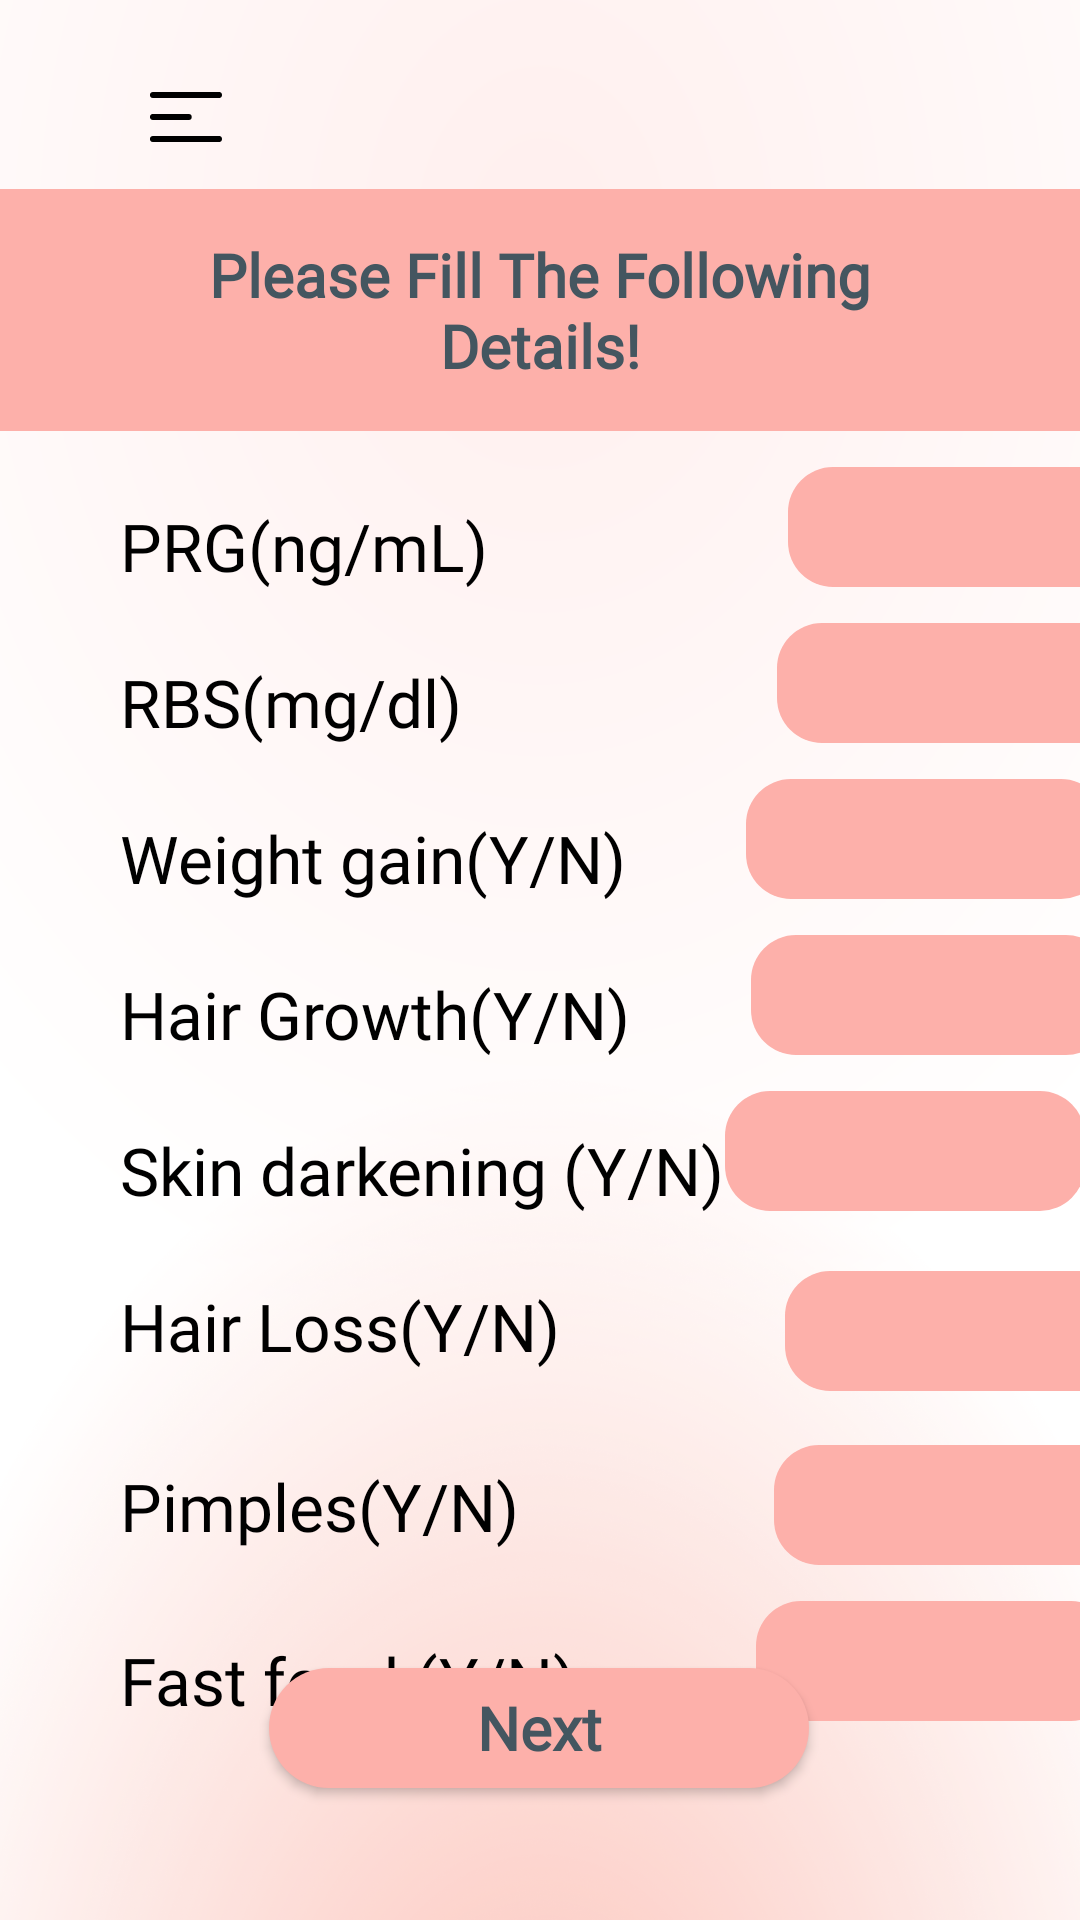

The Android layout XML behind this screen, and the referenced resources:
<!-- AndroidManifest.xml: application theme Theme.Utopia -->
<!-- res/layout/activity_question5.xml -->
<?xml version="1.0" encoding="utf-8"?>
<androidx.constraintlayout.widget.ConstraintLayout xmlns:android="http://schemas.android.com/apk/res/android"
    xmlns:app="http://schemas.android.com/apk/res-auto"
    xmlns:tools="http://schemas.android.com/tools"
    android:layout_width="match_parent"
    android:layout_height="match_parent"
    android:background="@drawable/quesstion_bg"
    tools:context=".questions.QuestionActivity1">
    <ImageButton
        android:id="@+id/hamburgerImageButton"
        style="?android:attr/borderlessButtonStyle"
        android:layout_width="wrap_content"
        android:layout_height="wrap_content"
        android:layout_alignParentStart="true"
        android:layout_marginStart="18dp"
        android:layout_marginTop="15dp"
        app:layout_constraintTop_toTopOf="parent"
        app:layout_constraintStart_toStartOf="parent"
        android:src="@drawable/ic_hamburger_black" />
    <LinearLayout
        android:id="@+id/linear"
        android:layout_width="match_parent"
        android:layout_height="wrap_content"
        android:background="#FDB0AA"
        android:orientation="horizontal"
        app:layout_constraintStart_toStartOf="parent"
        app:layout_constraintTop_toBottomOf="@+id/hamburgerImageButton"
        app:layout_constraintEnd_toEndOf="parent"
        >
        <TextView
            android:id="@+id/textView"
            android:layout_width="match_parent"
            android:layout_height="wrap_content"
            android:layout_marginStart="40dp"
            android:layout_marginTop="15dp"
            android:layout_marginBottom="15dp"
            android:layout_marginEnd="40dp"
            android:fontFamily="@font/poppins_medium"
            android:text="Please Fill The Following Details!"
            android:textAlignment="center"
            android:textColor="#445660"
            android:textSize="20dp"
            android:textStyle="bold" />
    </LinearLayout>


    <LinearLayout
        android:id="@+id/q1"
        android:layout_width="match_parent"
        android:layout_height="wrap_content"
        android:orientation="horizontal"
        android:layout_marginStart="40dp"
        app:layout_constraintTop_toBottomOf="@+id/linear"
        app:layout_constraintStart_toStartOf="parent">

        <TextView
            android:id="@+id/textView3"
            android:layout_width="wrap_content"
            android:layout_height="wrap_content"
            android:layout_marginTop="20dp"
            android:layout_marginRight="100dp"
            android:fontFamily="@font/poppins_medium"
            android:text="PRG(ng/mL)"
            android:textColor="@color/black"
            android:textSize="22dp" />

        <EditText
            android:id="@+id/answer25"
            android:layout_width="120dp"
            android:layout_height="40dp"
            android:layout_marginTop="12dp"
            android:background="@drawable/button_bg"
            android:textColor="@color/black"
            android:fontFamily="@font/poppins_medium"
            android:paddingStart="9dp"/>
    </LinearLayout>
    <LinearLayout
        android:id="@+id/q2"
        android:layout_width="match_parent"
        android:layout_height="wrap_content"
        android:orientation="horizontal"
        android:layout_marginStart="40dp"
        app:layout_constraintTop_toBottomOf="@+id/q1"
        app:layout_constraintStart_toStartOf="parent">

        <TextView
            android:id="@+id/textView4"
            android:layout_width="wrap_content"
            android:layout_height="wrap_content"
            android:layout_marginTop="20dp"
            android:layout_marginRight="105dp"
            android:fontFamily="@font/poppins_medium"
            android:text="RBS(mg/dl)"
            android:textColor="@color/black"
            android:textSize="22dp" />

        <EditText
            android:id="@+id/answer26"
            android:layout_width="120dp"
            android:layout_height="40dp"
            android:layout_marginTop="12dp"
            android:background="@drawable/button_bg"
            android:textColor="@color/black"
            android:fontFamily="@font/poppins_medium"
            android:paddingStart="9dp" />
    </LinearLayout>

    <LinearLayout
        android:id="@+id/q3"
        android:layout_width="match_parent"
        android:layout_height="wrap_content"
        android:orientation="horizontal"
        android:layout_marginStart="40dp"
        app:layout_constraintTop_toBottomOf="@+id/q2"
        app:layout_constraintStart_toStartOf="parent">

        <TextView
            android:id="@+id/textView5"
            android:layout_width="wrap_content"
            android:layout_height="wrap_content"
            android:layout_marginTop="20dp"
            android:layout_marginRight="40dp"
            android:fontFamily="@font/poppins_medium"
            android:text="Weight gain(Y/N)"
            android:textColor="@color/black"
            android:textSize="22dp" />

        <EditText
            android:id="@+id/answer27"
            android:layout_width="120dp"
            android:layout_height="40dp"
            android:layout_marginTop="12dp"
            android:background="@drawable/button_bg"
            android:textColor="@color/black"
            android:fontFamily="@font/poppins_medium"
            android:paddingStart="9dp"/>
    </LinearLayout>
    <LinearLayout
        android:id="@+id/q4"
        android:layout_width="match_parent"
        android:layout_height="wrap_content"
        android:orientation="horizontal"
        android:layout_marginStart="40dp"
        app:layout_constraintTop_toBottomOf="@+id/q3"
        app:layout_constraintStart_toStartOf="parent">

        <TextView
            android:id="@+id/textView7"
            android:layout_width="wrap_content"
            android:layout_height="wrap_content"
            android:layout_marginTop="20dp"
            android:layout_marginRight="40dp"
            android:fontFamily="@font/poppins_medium"
            android:text="Hair Growth(Y/N)"
            android:textColor="@color/black"
            android:textSize="22dp" />

        <EditText
            android:id="@+id/answer28"
            android:layout_width="120dp"
            android:layout_height="40dp"
            android:layout_marginTop="12dp"
            android:background="@drawable/button_bg"
            android:textColor="@color/black"
            android:fontFamily="@font/poppins_medium"
            android:paddingStart="9dp" />
    </LinearLayout>
    <LinearLayout
        android:id="@+id/q5"
        android:layout_width="match_parent"
        android:layout_height="wrap_content"
        android:orientation="horizontal"
        android:layout_marginStart="40dp"
        app:layout_constraintTop_toBottomOf="@+id/q4"
        app:layout_constraintStart_toStartOf="parent">

        <TextView
            android:id="@+id/textView8"
            android:layout_width="wrap_content"
            android:layout_height="wrap_content"
            android:layout_marginTop="20dp"
            android:fontFamily="@font/poppins_medium"
            android:text="Skin darkening (Y/N)"
            android:textColor="@color/black"
            android:textSize="22dp" />

        <EditText
            android:id="@+id/answer29"
            android:layout_width="120dp"
            android:layout_height="40dp"
            android:layout_marginTop="12dp"
            android:background="@drawable/button_bg"
            android:textColor="@color/black"
            android:fontFamily="@font/poppins_medium"
            android:paddingStart="9dp" />
    </LinearLayout>
    <LinearLayout
        android:id="@+id/q6"
        android:layout_width="match_parent"
        android:layout_height="wrap_content"
        android:orientation="horizontal"
        android:layout_marginStart="40dp"
        app:layout_constraintTop_toBottomOf="@+id/q5"
        app:layout_constraintStart_toStartOf="parent">

        <TextView
            android:id="@+id/textView9"
            android:layout_width="wrap_content"
            android:layout_height="wrap_content"
            android:layout_marginTop="20dp"
            android:layout_marginRight="75dp"
            android:fontFamily="@font/poppins_medium"
            android:text="Hair Loss(Y/N)"
            android:textColor="@color/black"
            android:textSize="22dp" />

        <EditText

            android:layout_width="120dp"
            android:layout_height="40dp"
            android:layout_marginTop="20dp"
            android:background="@drawable/button_bg"
            android:textColor="@color/black"
            android:fontFamily="@font/poppins_medium"
            android:paddingStart="9dp" />
    </LinearLayout>
    <LinearLayout
        android:id="@+id/q7"
        android:layout_width="match_parent"
        android:layout_height="wrap_content"
        android:orientation="horizontal"
        android:layout_marginStart="40dp"
        app:layout_constraintTop_toBottomOf="@+id/q6"
        app:layout_constraintStart_toStartOf="parent">

        <TextView
            android:id="@+id/textView10"
            android:layout_width="wrap_content"
            android:layout_height="wrap_content"
            android:layout_marginTop="20dp"
            android:layout_marginRight="85dp"
            android:fontFamily="@font/poppins_medium"
            android:text="Pimples(Y/N)"
            android:textColor="@color/black"
            android:textSize="22dp" />

        <EditText
            android:id="@+id/answer31"
            android:layout_width="120dp"
            android:layout_height="40dp"
            android:layout_marginTop="18dp"
            android:background="@drawable/button_bg"
            android:textColor="@color/black"
            android:fontFamily="@font/poppins_medium"
            android:paddingStart="9dp" />
    </LinearLayout>

    <LinearLayout
        android:id="@+id/q8"
        android:layout_width="match_parent"
        android:layout_height="wrap_content"
        android:orientation="horizontal"
        android:layout_marginStart="40dp"
        app:layout_constraintTop_toBottomOf="@+id/q7"
        app:layout_constraintStart_toStartOf="parent">

        <TextView
            android:id="@+id/textView11"
            android:layout_width="wrap_content"
            android:layout_height="wrap_content"
            android:layout_marginTop="20dp"
            android:layout_marginRight="60dp"
            android:fontFamily="@font/poppins_medium"
            android:text="Fast food (Y/N)"
            android:textColor="@color/black"
            android:textSize="22dp" />

        <EditText
            android:id="@+id/answer32"
            android:layout_width="120dp"
            android:layout_height="40dp"
            android:layout_marginTop="12dp"
            android:background="@drawable/button_bg"
            android:textColor="@color/black"
            android:fontFamily="@font/poppins_medium"
            android:paddingStart="9dp"/>
    </LinearLayout>

    <androidx.appcompat.widget.AppCompatButton
        android:id="@+id/button"
        android:layout_width="180dp"
        android:layout_height="40dp"
        android:layout_marginBottom="44dp"
        android:textStyle="bold"
        android:background="@drawable/question_button"
        android:fontFamily="@font/montserrat"
        android:text="Next"
        android:textAllCaps="false"
        android:textSize="20dp"
        android:textColor="#445660"
        app:layout_constraintBottom_toBottomOf="parent"
        app:layout_constraintEnd_toEndOf="parent"
        app:layout_constraintHorizontal_bias="0.498"
        app:layout_constraintStart_toStartOf="parent" />



</androidx.constraintlayout.widget.ConstraintLayout>
<!-- resources referenced by this layout -->
<resources>
  <!-- drawable button_bg (drawable) -->
  <?xml version="1.0" encoding="utf-8"?>
  <shape xmlns:android="http://schemas.android.com/apk/res/android"
      android:shape="rectangle" android:padding="10dp">
      
      <solid android:color="#FDB0AA"/>
      <corners android:radius="15dp"/>
  </shape>
  <!-- drawable ic_hamburger_black (drawable-v24) -->
  <vector xmlns:android="http://schemas.android.com/apk/res/android"
      android:width="24dp"
      android:height="17dp"
      android:viewportWidth="24"
      android:viewportHeight="17">
    <path
        android:pathData="M1,8.3333H12.9014M1,1H23M1,15.6667H23"
        android:strokeLineJoin="round"
        android:strokeWidth="2"
        android:fillColor="#00000000"
        android:strokeColor="#000000"
        android:strokeLineCap="round"/>
  </vector>
  <!-- drawable quesstion_bg: png bitmap (drawable-v24, 686691 bytes) -->
  <!-- drawable question_button (drawable) -->
  <?xml version="1.0" encoding="utf-8"?>
  <shape xmlns:android="http://schemas.android.com/apk/res/android"
      android:shape="rectangle" android:padding="10dp">
      
      <solid android:color="#FDB0AA"/>
      <corners android:radius="30dp"/>
  </shape>
  <style name="Theme.Utopia" parent="Theme.MaterialComponents.DayNight.NoActionBar">
          
          <item name="colorPrimary">@color/purple_500</item>
          <item name="colorPrimaryVariant">@color/purple_700</item>
          <item name="colorOnPrimary">@color/white</item>
          
          <item name="colorSecondary">@color/teal_200</item>
          <item name="colorSecondaryVariant">@color/teal_700</item>
          <item name="colorOnSecondary">@color/black</item>
          
          <item name="android:statusBarColor" tools:targetApi="l">?attr/colorPrimaryVariant</item>
          
      </style>
  <!-- not gathered from this repository: default colours our renderer supplied (Android Studio template values) -->
  <color name="purple_500">#FF6200EE</color>
  <color name="purple_700">#FF3700B3</color>
  <color name="teal_200">#FF03DAC5</color>
  <color name="teal_700">#FF018786</color>
  <color name="black">#FF000000</color>
  <color name="white">#FFFFFFFF</color>
</resources>
